Run: headless pygame with SDL's dummy video driver; simulated clock (each Clock.tick advances the game by its frame time, no real sleeping); random seed 0; keys injected as events and as key.get_pressed() state; no mouse input.
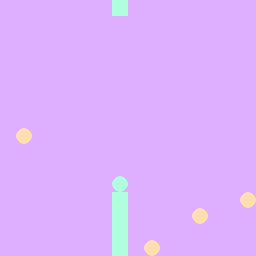
Frame 1 of 4 · flips 1–60 · no input
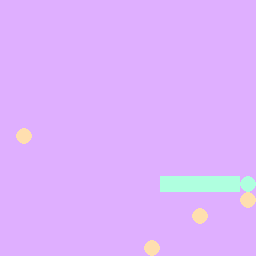
Frame 2 of 4 · flips 61–180 · tapped SPACE, RETURN · held RIGHT (→), D
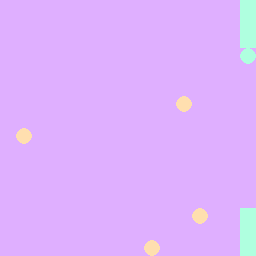
Frame 3 of 4 · flips 181–300 · held DOWN (↓), S
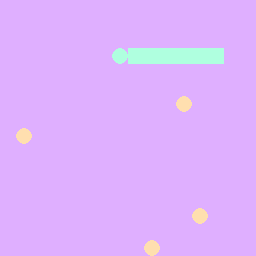
Frame 4 of 4 · flips 301–420 · held LEFT (←), A, UP (↑), W

The pygame program that drew these frames:

import pygame
import random

pygame.init()
screen = pygame.display.set_mode((256, 256))
clock = pygame.time.Clock()
running = True
text = pygame.font.Font(size=50)

color_bg = pygame.Color(223, 175, 255)
color_snake = pygame.Color(175, 255, 223)
color_item = pygame.Color(255, 223, 175)

deathscreen = text.render("You Died!", True, "black", color_item)

pos_snake = [(120, 120), (120, 136), (120, 152), (136, 152), (152, 152), (152, 168)]
alive = True

def generate_new_food():
    valid_food_pos = True
    food = (random.randint(0, 15) * 16 + 8, random.randint(0, 15)* 16 + 8)
    for e in pos_snake:
        if food == e:
            valid_food_pos = False
    if valid_food_pos:
        pos_food.append(food)
    else:
        generate_new_food()

pos_food = []
for i in range(4):
    generate_new_food()


food_eaten = False

current_dir = "up"

while running:
    for event in pygame.event.get():
        if event.type == pygame.QUIT:
            running = False

    keys = pygame.key.get_pressed()
    if alive:
        if keys[pygame.K_UP] and current_dir != "down":
            current_dir = "up"
        if keys[pygame.K_DOWN] and current_dir != "up":
            current_dir = "down"
        if keys[pygame.K_LEFT] and current_dir != "right":
            current_dir = "left"
        if keys[pygame.K_RIGHT] and current_dir != "left":
            current_dir = "right"

        match current_dir:
            case "up":
                pos_snake.insert(0, (pos_snake[0][0], pos_snake[0][1] - 16))
            case "down":
                pos_snake.insert(0, (pos_snake[0][0], pos_snake[0][1] + 16))
            case "left":
                pos_snake.insert(0, (pos_snake[0][0] - 16, pos_snake[0][1]))
            case "right":
                pos_snake.insert(0, (pos_snake[0][0] + 16, pos_snake[0][1]))

        if pos_snake[0][0] > 248:
            pos_snake[0] = (8, pos_snake[0][1])
        if pos_snake[0][1] > 248:
            pos_snake[0] = (pos_snake[0][0], 8)
        if pos_snake[0][0] < 8:
            pos_snake[0] = (248, pos_snake[0][1])
        if pos_snake[0][1] < 8:
            pos_snake[0] = (pos_snake[0][0], 248)
        #print(pos_snake[0])

        for e in pos_food:
            if pos_snake[0] == e:
                food_eaten = True
                pos_food.remove(e)
                if len(pos_snake) < 253:
                    generate_new_food()

        if not food_eaten:
            pos_snake.pop()

        food_eaten = False

        screen.fill(color_bg)
        for e in pos_food:
            pygame.draw.circle(screen, color_item, e, 8)
            for e in pos_snake:
                if pos_snake.index(e) == 0:
                    continue
                pygame.draw.rect(screen, color_snake, (e[0]-8, e[1]-8, 16, 16))
        pygame.draw.circle(screen, color_snake, pos_snake[0], 8)
        if pos_snake[0] in pos_snake[1:]:
            alive = False
    else:
        screen.fill(color_item)
        screen.blit(deathscreen, (128 - 79, 128 - 17))


    pygame.display.flip()

    clock.tick(10)
